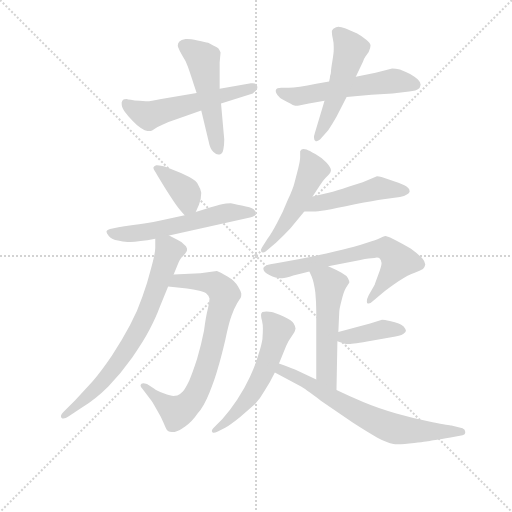
t = 0.00 s
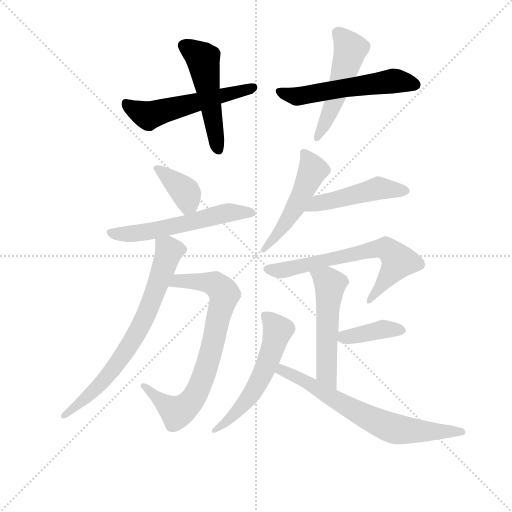
t = 2.12 s
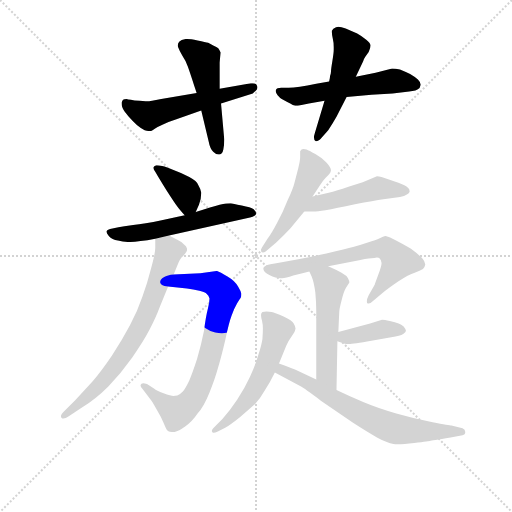
t = 4.23 s
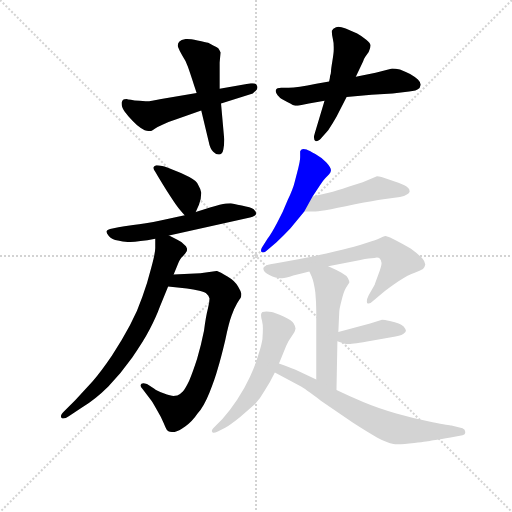
t = 6.35 s
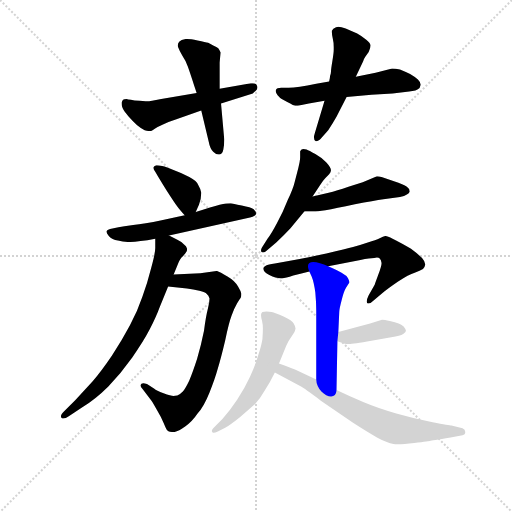
t = 8.46 s
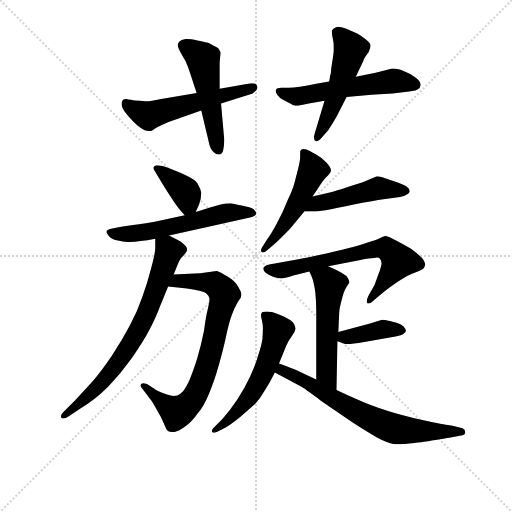
t = 10.58 s

The animated SVG that drew these frames (rendered in a browser with its animation timeline set to each time). Animation: 15 CSS @keyframes rules; one cycle of 10.58 s.

<svg version="1.1" viewBox="0 0 1024 1024" xmlns="http://www.w3.org/2000/svg">
  <g stroke="lightgray" stroke-dasharray="1,1" stroke-width="1" transform="scale(4, 4)">
    <line x1="0" y1="0" x2="256" y2="256"></line>
    <line x1="256" y1="0" x2="0" y2="256"></line>
    <line x1="128" y1="0" x2="128" y2="256"></line>
    <line x1="0" y1="128" x2="256" y2="128"></line>
  </g>
<g transform="scale(0.92, -0.92) translate(60, -900)">
   <style type="text/css">
    @keyframes keyframes0 {
      from {
       stroke: blue;
       stroke-dashoffset: 549;
       stroke-width: 128;
       }
       64% {
       animation-timing-function: step-end;
       stroke: blue;
       stroke-dashoffset: 0;
       stroke-width: 128;
       }
       to {
       stroke: black;
       stroke-width: 1024;
       }
       }
       #make-me-a-hanzi-animation-0 {
         animation: keyframes0 0.696777s both;
         animation-delay: 0.000000s;
         animation-timing-function: linear;
       }
    @keyframes keyframes1 {
      from {
       stroke: blue;
       stroke-dashoffset: 510;
       stroke-width: 128;
       }
       62% {
       animation-timing-function: step-end;
       stroke: blue;
       stroke-dashoffset: 0;
       stroke-width: 128;
       }
       to {
       stroke: black;
       stroke-width: 1024;
       }
       }
       #make-me-a-hanzi-animation-1 {
         animation: keyframes1 0.665039s both;
         animation-delay: 0.696777s;
         animation-timing-function: linear;
       }
    @keyframes keyframes2 {
      from {
       stroke: blue;
       stroke-dashoffset: 556;
       stroke-width: 128;
       }
       64% {
       animation-timing-function: step-end;
       stroke: blue;
       stroke-dashoffset: 0;
       stroke-width: 128;
       }
       to {
       stroke: black;
       stroke-width: 1024;
       }
       }
       #make-me-a-hanzi-animation-2 {
         animation: keyframes2 0.702474s both;
         animation-delay: 1.361816s;
         animation-timing-function: linear;
       }
    @keyframes keyframes3 {
      from {
       stroke: blue;
       stroke-dashoffset: 514;
       stroke-width: 128;
       }
       63% {
       animation-timing-function: step-end;
       stroke: blue;
       stroke-dashoffset: 0;
       stroke-width: 128;
       }
       to {
       stroke: black;
       stroke-width: 1024;
       }
       }
       #make-me-a-hanzi-animation-3 {
         animation: keyframes3 0.668294s both;
         animation-delay: 2.064290s;
         animation-timing-function: linear;
       }
    @keyframes keyframes4 {
      from {
       stroke: blue;
       stroke-dashoffset: 379;
       stroke-width: 128;
       }
       55% {
       animation-timing-function: step-end;
       stroke: blue;
       stroke-dashoffset: 0;
       stroke-width: 128;
       }
       to {
       stroke: black;
       stroke-width: 1024;
       }
       }
       #make-me-a-hanzi-animation-4 {
         animation: keyframes4 0.558431s both;
         animation-delay: 2.732585s;
         animation-timing-function: linear;
       }
    @keyframes keyframes5 {
      from {
       stroke: blue;
       stroke-dashoffset: 571;
       stroke-width: 128;
       }
       65% {
       animation-timing-function: step-end;
       stroke: blue;
       stroke-dashoffset: 0;
       stroke-width: 128;
       }
       to {
       stroke: black;
       stroke-width: 1024;
       }
       }
       #make-me-a-hanzi-animation-5 {
         animation: keyframes5 0.714681s both;
         animation-delay: 3.291016s;
         animation-timing-function: linear;
       }
    @keyframes keyframes6 {
      from {
       stroke: blue;
       stroke-dashoffset: 761;
       stroke-width: 128;
       }
       71% {
       animation-timing-function: step-end;
       stroke: blue;
       stroke-dashoffset: 0;
       stroke-width: 128;
       }
       to {
       stroke: black;
       stroke-width: 1024;
       }
       }
       #make-me-a-hanzi-animation-6 {
         animation: keyframes6 0.869303s both;
         animation-delay: 4.005697s;
         animation-timing-function: linear;
       }
    @keyframes keyframes7 {
      from {
       stroke: blue;
       stroke-dashoffset: 720;
       stroke-width: 128;
       }
       70% {
       animation-timing-function: step-end;
       stroke: blue;
       stroke-dashoffset: 0;
       stroke-width: 128;
       }
       to {
       stroke: black;
       stroke-width: 1024;
       }
       }
       #make-me-a-hanzi-animation-7 {
         animation: keyframes7 0.835938s both;
         animation-delay: 4.875000s;
         animation-timing-function: linear;
       }
    @keyframes keyframes8 {
      from {
       stroke: blue;
       stroke-dashoffset: 508;
       stroke-width: 128;
       }
       62% {
       animation-timing-function: step-end;
       stroke: blue;
       stroke-dashoffset: 0;
       stroke-width: 128;
       }
       to {
       stroke: black;
       stroke-width: 1024;
       }
       }
       #make-me-a-hanzi-animation-8 {
         animation: keyframes8 0.663411s both;
         animation-delay: 5.710938s;
         animation-timing-function: linear;
       }
    @keyframes keyframes9 {
      from {
       stroke: blue;
       stroke-dashoffset: 482;
       stroke-width: 128;
       }
       61% {
       animation-timing-function: step-end;
       stroke: blue;
       stroke-dashoffset: 0;
       stroke-width: 128;
       }
       to {
       stroke: black;
       stroke-width: 1024;
       }
       }
       #make-me-a-hanzi-animation-9 {
         animation: keyframes9 0.642253s both;
         animation-delay: 6.374349s;
         animation-timing-function: linear;
       }
    @keyframes keyframes10 {
      from {
       stroke: blue;
       stroke-dashoffset: 669;
       stroke-width: 128;
       }
       69% {
       animation-timing-function: step-end;
       stroke: blue;
       stroke-dashoffset: 0;
       stroke-width: 128;
       }
       to {
       stroke: black;
       stroke-width: 1024;
       }
       }
       #make-me-a-hanzi-animation-10 {
         animation: keyframes10 0.794434s both;
         animation-delay: 7.016602s;
         animation-timing-function: linear;
       }
    @keyframes keyframes11 {
      from {
       stroke: blue;
       stroke-dashoffset: 527;
       stroke-width: 128;
       }
       63% {
       animation-timing-function: step-end;
       stroke: blue;
       stroke-dashoffset: 0;
       stroke-width: 128;
       }
       to {
       stroke: black;
       stroke-width: 1024;
       }
       }
       #make-me-a-hanzi-animation-11 {
         animation: keyframes11 0.678874s both;
         animation-delay: 7.811035s;
         animation-timing-function: linear;
       }
    @keyframes keyframes12 {
      from {
       stroke: blue;
       stroke-dashoffset: 391;
       stroke-width: 128;
       }
       56% {
       animation-timing-function: step-end;
       stroke: blue;
       stroke-dashoffset: 0;
       stroke-width: 128;
       }
       to {
       stroke: black;
       stroke-width: 1024;
       }
       }
       #make-me-a-hanzi-animation-12 {
         animation: keyframes12 0.568197s both;
         animation-delay: 8.489909s;
         animation-timing-function: linear;
       }
    @keyframes keyframes13 {
      from {
       stroke: blue;
       stroke-dashoffset: 564;
       stroke-width: 128;
       }
       65% {
       animation-timing-function: step-end;
       stroke: blue;
       stroke-dashoffset: 0;
       stroke-width: 128;
       }
       to {
       stroke: black;
       stroke-width: 1024;
       }
       }
       #make-me-a-hanzi-animation-13 {
         animation: keyframes13 0.708984s both;
         animation-delay: 9.058105s;
         animation-timing-function: linear;
       }
    @keyframes keyframes14 {
      from {
       stroke: blue;
       stroke-dashoffset: 686;
       stroke-width: 128;
       }
       69% {
       animation-timing-function: step-end;
       stroke: blue;
       stroke-dashoffset: 0;
       stroke-width: 128;
       }
       to {
       stroke: black;
       stroke-width: 1024;
       }
       }
       #make-me-a-hanzi-animation-14 {
         animation: keyframes14 0.808268s both;
         animation-delay: 9.767090s;
         animation-timing-function: linear;
       }
</style>
<path d="M 367.5 698.0 L 290.5 685.0 Q 265.5 680.0 260.5 680.0 L 256.5 680.0 Q 250.5 680.0 243.5 681.0 Q 231.5 681.0 224.5 683.0 Q 217.5 684.0 215.5 685.0 Q 209.5 685.0 207.5 683.0 Q 205.5 681.0 204.5 677.0 L 204.5 674.0 Q 204.5 670.0 206.5 665.0 Q 209.5 658.0 219.5 647.0 Q 229.5 636.0 237.5 628.0 Q 245.5 621.0 254.5 617.0 Q 261.5 615.0 265.5 615.0 L 267.5 615.0 Q 269.5 615.0 276.5 620.0 Q 283.5 625.0 295.5 630.0 Q 307.5 636.0 323.5 641.0 L 377.5 660.0 L 420.5 675.0 L 489.5 697.0 Q 492.5 699.0 496.5 703.0 Q 499.5 706.0 499.5 710.0 Q 499.5 712.0 498.5 714.0 Q 496.5 719.0 489.5 719.0 L 485.5 719.0 L 417.5 707.0 L 367.5 698.0 Z" fill="lightgray"></path> 
<path d="M 417.5 707.0 L 417.5 764.0 L 419.5 786.0 Q 417.5 791.0 414.5 795.0 Q 411.5 797.0 403.5 801.0 Q 397.5 805.0 392.5 807.0 Q 387.5 808.0 369.5 812.0 Q 354.5 815.0 346.5 815.0 L 343.5 815.0 Q 333.5 814.0 329.5 809.0 Q 326.5 805.0 326.5 801.0 Q 326.5 799.0 327.5 797.0 Q 330.5 789.0 336.5 779.0 Q 343.5 769.0 348.5 755.0 Q 353.5 741.0 357.5 728.0 Q 361.5 715.0 367.5 698.0 L 377.5 660.0 L 393.5 593.0 Q 396.5 577.0 403.5 570.0 Q 409.5 564.0 414.5 564.0 L 417.5 564.0 Q 423.5 565.0 425.5 575.0 Q 427.5 585.0 427.5 597.0 L 420.5 675.0 L 417.5 707.0 Z" fill="lightgray"></path> 
<path d="M 655.5 723.0 L 627.5 718.0 Q 586.5 710.0 567.5 709.0 L 551.5 709.0 Q 541.5 709.0 539.5 704.0 L 539.5 701.0 Q 539.5 698.0 543.5 693.0 Q 548.5 687.0 552.5 685.0 L 564.5 678.0 Q 571.5 674.0 576.5 672.0 Q 581.5 670.0 587.5 670.0 L 611.5 675.0 L 645.5 681.0 L 693.5 689.0 L 747.5 694.0 L 793.5 697.0 L 820.5 700.0 Q 830.5 701.0 836.5 702.0 Q 843.5 703.0 848.5 706.0 Q 853.5 709.0 854.5 716.0 Q 854.5 721.0 848.5 727.0 Q 843.5 732.0 831.5 739.0 Q 819.5 745.0 809.5 749.0 Q 799.5 751.0 792.5 751.0 L 756.5 742.0 L 713.5 733.0 L 655.5 723.0 Z" fill="lightgray"></path> 
<path d="M 713.5 733.0 L 729.5 767.0 Q 730.5 771.0 734.5 777.0 L 741.5 787.0 Q 745.5 795.0 745.5 801.0 Q 745.5 806.0 735.5 814.0 Q 725.5 822.0 716.5 827.0 L 691.5 838.0 Q 681.5 842.0 675.5 842.0 Q 672.5 842.0 670.5 841.0 Q 663.5 838.0 661.5 833.0 L 661.5 830.0 Q 661.5 824.0 663.5 816.0 Q 665.5 808.0 665.5 798.0 L 665.5 792.0 Q 665.5 785.0 662.5 767.0 Q 659.5 749.0 659.5 744.0 Q 659.5 740.0 657.5 735.0 Q 657.5 731.0 655.5 723.0 L 645.5 681.0 L 624.5 611.0 Q 622.5 605.0 622.5 601.0 Q 622.5 595.0 626.5 593.0 L 628.5 593.0 Q 633.5 593.0 641.5 603.0 L 653.5 617.0 Q 662.5 630.0 671.5 646.0 L 693.5 689.0 L 713.5 733.0 Z" fill="lightgray"></path> 
<path d="M 365.5 439.0 L 372.5 455.0 Q 377.5 467.0 377.5 481.0 Q 376.5 489.0 371.5 497.0 Q 367.5 507.0 351.5 515.0 Q 335.5 524.0 318.5 530.0 Q 301.5 537.0 292.5 539.0 Q 285.5 541.0 281.5 541.0 L 279.5 541.0 Q 274.5 539.0 273.5 536.0 L 273.5 535.0 Q 273.5 532.0 278.5 525.0 Q 283.5 516.0 301.5 487.0 Q 319.5 459.0 325.5 451.0 Q 330.5 444.0 341.5 432.0 C 355.5 416.0 355.5 416.0 365.5 439.0 Z" fill="lightgray"></path> 
<path d="M 307.5 388.0 L 483.5 427.0 Q 496.5 431.0 496.5 435.0 L 496.5 436.0 Q 496.5 440.0 491.5 445.0 Q 485.5 449.0 465.5 453.0 Q 445.5 457.0 441.5 458.0 Q 433.5 458.0 417.5 455.0 Q 401.5 451.0 365.5 439.0 L 341.5 432.0 L 291.5 421.0 Q 253.5 413.0 229.5 411.0 L 210.5 408.0 Q 197.5 406.0 184.5 403.0 Q 172.5 401.0 171.5 397.0 L 171.5 396.0 Q 171.5 393.0 176.5 387.0 Q 183.5 379.0 196.5 377.0 Q 206.5 374.0 217.5 374.0 L 223.5 374.0 Q 232.5 374.0 245.5 376.0 Q 259.5 377.0 277.5 381.0 L 307.5 388.0 Z" fill="lightgray"></path> 
<path d="M 305.5 277.0 L 346.5 273.0 Q 360.5 271.0 373.5 268.0 Q 386.5 265.0 389.5 261.0 Q 393.5 258.0 395.5 251.0 Q 395.5 242.0 391.5 227.0 Q 387.5 212.0 383.5 181.0 Q 377.5 151.0 368.5 120.0 Q 358.5 89.0 351.5 73.0 Q 343.5 56.0 337.5 49.0 Q 330.5 42.0 325.5 40.0 Q 319.5 39.0 317.5 39.0 Q 311.5 39.0 295.5 45.0 Q 279.5 51.0 275.5 55.0 L 259.5 65.0 Q 254.5 67.0 251.5 67.0 Q 249.5 67.0 247.5 66.0 Q 245.5 64.0 245.5 62.0 Q 245.5 59.0 249.5 55.0 L 268.5 30.0 Q 273.5 23.0 281.5 8.0 Q 290.5 -7.0 295.5 -19.0 Q 300.5 -31.0 302.5 -34.0 Q 305.5 -37.0 307.5 -38.0 Q 308.5 -39.0 313.5 -39.0 L 319.5 -39.0 Q 328.5 -37.0 342.5 -27.0 Q 357.5 -17.0 369.5 1.0 Q 383.5 17.0 395.5 47.0 Q 407.5 77.0 413.5 99.0 Q 420.5 122.0 429.5 160.0 Q 437.5 198.0 443.5 214.0 Q 449.5 231.0 455.5 241.0 Q 462.5 251.0 463.5 253.0 Q 464.5 256.0 464.5 259.0 L 464.5 262.0 Q 463.5 267.0 457.5 277.0 Q 451.5 289.0 434.5 299.0 Q 417.5 309.0 411.5 311.0 L 375.5 306.0 L 317.5 303.0 C 287.5 301.0 275.5 280.0 305.5 277.0 Z" fill="lightgray"></path> 
<path d="M 277.5 381.0 L 277.5 361.0 Q 277.5 349.0 268.5 317.0 Q 260.5 285.0 249.5 255.0 Q 239.5 225.0 222.5 193.0 Q 205.5 161.0 183.5 127.0 Q 160.5 93.0 141.5 71.0 L 103.5 30.0 L 79.5 6.0 Q 72.5 -1.0 72.5 -5.0 Q 72.5 -7.0 73.5 -8.0 Q 75.5 -10.0 77.5 -10.0 Q 82.5 -10.0 89.5 -5.0 L 116.5 13.0 Q 147.5 32.0 175.5 60.0 Q 203.5 89.0 227.5 123.0 Q 251.5 157.0 265.5 184.0 Q 279.5 211.0 287.5 233.0 L 305.5 277.0 L 317.5 303.0 L 325.5 323.0 Q 330.5 337.0 337.5 343.0 Q 343.5 349.0 345.5 353.0 Q 346.5 354.0 346.5 357.0 L 346.5 360.0 Q 345.5 365.0 339.5 369.0 Q 334.5 375.0 325.5 379.0 L 307.5 388.0 C 280.5 401.0 277.5 403.0 277.5 381.0 Z" fill="lightgray"></path> 
<path d="M 619.5 473.0 L 633.5 494.0 Q 643.5 509.0 647.5 513.0 L 655.5 521.0 Q 659.5 526.0 659.5 530.0 Q 659.5 536.0 649.5 547.0 Q 639.5 557.0 625.5 565.0 Q 611.5 573.0 606.5 575.0 Q 602.5 576.0 599.5 576.0 Q 597.5 576.0 595.5 575.0 Q 593.5 573.0 592.5 571.0 L 592.5 558.0 Q 592.5 551.0 588.5 535.0 L 580.5 504.0 Q 577.5 491.0 565.5 465.0 Q 555.5 439.0 542.5 416.0 Q 530.5 393.0 521.5 381.0 L 509.5 362.0 Q 507.5 359.0 507.5 356.0 Q 507.5 354.0 508.5 352.0 Q 509.5 351.0 511.5 351.0 Q 514.5 351.0 517.5 353.0 L 540.5 373.0 Q 557.5 389.0 571.5 404.0 L 601.5 440.0 L 619.5 473.0 Z" fill="lightgray"></path> 
<path d="M 601.5 440.0 L 621.5 440.0 Q 629.5 440.0 647.5 443.0 Q 669.5 447.0 711.5 456.0 Q 753.5 464.0 773.5 467.0 L 809.5 472.0 Q 819.5 473.0 824.5 477.0 Q 829.5 480.0 830.5 483.0 L 830.5 484.0 Q 830.5 490.0 824.5 494.0 Q 817.5 499.0 796.5 506.0 L 769.5 515.0 Q 763.5 517.0 759.5 517.0 L 728.5 504.0 L 697.5 494.0 Q 671.5 485.0 654.5 481.0 L 619.5 473.0 C 590.5 466.0 571.5 440.0 601.5 440.0 Z" fill="lightgray"></path> 
<path d="M 653.5 321.0 L 723.5 335.0 Q 744.5 339.0 753.5 339.0 Q 756.5 340.0 759.5 340.0 Q 763.5 340.0 765.5 338.0 Q 768.5 335.0 769.5 328.0 Q 769.5 321.0 762.5 303.0 Q 755.5 284.0 754.5 281.0 L 741.5 258.0 Q 737.5 250.0 737.5 245.0 Q 737.5 242.0 738.5 241.0 Q 739.5 240.0 741.5 240.0 Q 745.5 240.0 751.5 246.0 L 771.5 263.0 Q 783.5 273.0 805.5 288.0 Q 828.5 303.0 841.5 307.0 Q 853.5 311.0 859.5 315.0 Q 863.5 319.0 864.5 325.0 Q 864.5 331.0 857.5 339.0 Q 849.5 347.0 833.5 359.0 Q 817.5 369.0 793.5 381.0 Q 781.5 387.0 777.5 387.0 Q 773.5 386.0 765.5 382.0 Q 757.5 378.0 739.5 373.0 Q 721.5 367.0 707.5 363.0 Q 693.5 359.0 649.5 349.0 Q 605.5 339.0 591.5 337.0 L 537.5 327.0 Q 522.5 325.0 518.5 323.0 Q 514.5 321.0 513.5 319.0 Q 512.5 317.0 512.5 316.0 Q 512.5 309.0 525.5 302.0 Q 539.5 295.0 550.5 295.0 L 553.5 295.0 Q 560.5 295.0 577.5 301.0 Q 595.5 306.0 612.5 310.0 L 653.5 321.0 Z" fill="lightgray"></path> 
<path d="M 671.5 52.0 L 673.5 158.0 L 675.5 178.0 L 677.5 222.0 Q 677.5 228.0 682.5 247.0 Q 687.5 267.0 692.5 275.0 L 699.5 286.0 Q 699.5 289.0 696.5 295.0 Q 693.5 301.0 682.5 307.0 Q 671.5 313.0 653.5 321.0 C 626.5 333.0 600.5 337.0 612.5 310.0 L 617.5 299.0 Q 622.5 287.0 625.5 264.0 Q 627.5 242.0 627.5 225.0 L 627.5 75.0 C 627.5 45.0 670.5 22.0 671.5 52.0 Z" fill="lightgray"></path> 
<path d="M 673.5 158.0 L 687.5 153.0 Q 688.5 152.0 693.5 152.0 L 698.5 152.0 Q 707.5 152.0 747.5 159.0 L 790.5 167.0 Q 810.5 170.0 816.5 174.0 Q 822.5 178.0 822.5 181.0 Q 821.5 185.0 817.5 190.0 Q 812.5 195.0 806.5 197.0 Q 799.5 199.0 787.5 202.0 Q 775.5 205.0 770.5 205.0 L 744.5 197.0 L 675.5 178.0 C 646.5 170.0 645.5 168.0 673.5 158.0 Z" fill="lightgray"></path> 
<path d="M 546.5 110.0 L 562.5 149.0 Q 565.5 157.0 573.5 168.0 L 579.5 177.0 Q 581.5 181.0 582.5 186.0 Q 582.5 190.0 578.5 197.0 Q 575.5 203.0 556.5 212.0 Q 537.5 221.0 530.5 222.0 Q 523.5 223.0 519.5 223.0 Q 513.5 223.0 510.5 222.0 Q 507.5 220.0 507.5 216.0 L 507.5 214.0 Q 507.5 210.0 509.5 203.0 Q 511.5 194.0 511.5 186.0 Q 511.5 177.0 510.5 163.0 Q 508.5 149.0 501.5 128.0 Q 495.5 107.0 483.5 81.0 Q 471.5 55.0 455.5 31.0 Q 439.5 7.0 423.5 -11.0 L 403.5 -31.0 Q 400.5 -34.0 400.5 -37.0 Q 400.5 -38.0 401.5 -39.0 Q 402.5 -41.0 404.5 -41.0 Q 407.5 -41.0 413.5 -38.0 L 429.5 -30.0 Q 437.5 -26.0 461.5 -7.0 L 494.5 22.0 Q 505.5 33.0 515.5 51.0 Q 527.5 69.0 537.5 90.0 L 546.5 110.0 Z" fill="lightgray"></path> 
<path d="M 537.5 90.0 L 595.5 59.0 Q 599.5 57.0 637.5 29.0 L 707.5 -19.0 Q 738.5 -39.0 759.5 -51.0 Q 781.5 -63.0 795.5 -65.0 Q 798.5 -66.0 804.5 -66.0 Q 817.5 -66.0 840.5 -63.0 Q 874.5 -59.0 875.5 -58.0 Q 876.5 -58.0 919.5 -51.0 L 945.5 -46.0 Q 951.5 -45.0 951.5 -39.0 Q 951.5 -33.0 945.5 -31.0 L 921.5 -25.0 Q 917.5 -25.0 880.5 -18.0 Q 843.5 -11.0 801.5 1.0 Q 760.5 13.0 729.5 26.0 Q 698.5 39.0 671.5 52.0 L 627.5 75.0 L 582.5 96.0 Q 577.5 99.0 546.5 110.0 C 518.5 120.0 511.5 104.0 537.5 90.0 Z" fill="lightgray"></path> 
      <clipPath id="make-me-a-hanzi-clip-0">
      <path d="M 367.5 698.0 L 290.5 685.0 Q 265.5 680.0 260.5 680.0 L 256.5 680.0 Q 250.5 680.0 243.5 681.0 Q 231.5 681.0 224.5 683.0 Q 217.5 684.0 215.5 685.0 Q 209.5 685.0 207.5 683.0 Q 205.5 681.0 204.5 677.0 L 204.5 674.0 Q 204.5 670.0 206.5 665.0 Q 209.5 658.0 219.5 647.0 Q 229.5 636.0 237.5 628.0 Q 245.5 621.0 254.5 617.0 Q 261.5 615.0 265.5 615.0 L 267.5 615.0 Q 269.5 615.0 276.5 620.0 Q 283.5 625.0 295.5 630.0 Q 307.5 636.0 323.5 641.0 L 377.5 660.0 L 420.5 675.0 L 489.5 697.0 Q 492.5 699.0 496.5 703.0 Q 499.5 706.0 499.5 710.0 Q 499.5 712.0 498.5 714.0 Q 496.5 719.0 489.5 719.0 L 485.5 719.0 L 417.5 707.0 L 367.5 698.0 Z" fill="lightgray"></path>
      </clipPath>
      <path clip-path="url(#make-me-a-hanzi-clip-0)" d="M 213.5 676.0 L 262.5 648.0 L 490.5 710.0 " fill="none" id="make-me-a-hanzi-animation-0" stroke-dasharray="421 842" stroke-linecap="round"></path>

      <clipPath id="make-me-a-hanzi-clip-1">
      <path d="M 417.5 707.0 L 417.5 764.0 L 419.5 786.0 Q 417.5 791.0 414.5 795.0 Q 411.5 797.0 403.5 801.0 Q 397.5 805.0 392.5 807.0 Q 387.5 808.0 369.5 812.0 Q 354.5 815.0 346.5 815.0 L 343.5 815.0 Q 333.5 814.0 329.5 809.0 Q 326.5 805.0 326.5 801.0 Q 326.5 799.0 327.5 797.0 Q 330.5 789.0 336.5 779.0 Q 343.5 769.0 348.5 755.0 Q 353.5 741.0 357.5 728.0 Q 361.5 715.0 367.5 698.0 L 377.5 660.0 L 393.5 593.0 Q 396.5 577.0 403.5 570.0 Q 409.5 564.0 414.5 564.0 L 417.5 564.0 Q 423.5 565.0 425.5 575.0 Q 427.5 585.0 427.5 597.0 L 420.5 675.0 L 417.5 707.0 Z" fill="lightgray"></path>
      </clipPath>
      <path clip-path="url(#make-me-a-hanzi-clip-1)" d="M 337.5 802.0 L 381.5 772.0 L 416.5 574.0 " fill="none" id="make-me-a-hanzi-animation-1" stroke-dasharray="382 764" stroke-linecap="round"></path>

      <clipPath id="make-me-a-hanzi-clip-2">
      <path d="M 655.5 723.0 L 627.5 718.0 Q 586.5 710.0 567.5 709.0 L 551.5 709.0 Q 541.5 709.0 539.5 704.0 L 539.5 701.0 Q 539.5 698.0 543.5 693.0 Q 548.5 687.0 552.5 685.0 L 564.5 678.0 Q 571.5 674.0 576.5 672.0 Q 581.5 670.0 587.5 670.0 L 611.5 675.0 L 645.5 681.0 L 693.5 689.0 L 747.5 694.0 L 793.5 697.0 L 820.5 700.0 Q 830.5 701.0 836.5 702.0 Q 843.5 703.0 848.5 706.0 Q 853.5 709.0 854.5 716.0 Q 854.5 721.0 848.5 727.0 Q 843.5 732.0 831.5 739.0 Q 819.5 745.0 809.5 749.0 Q 799.5 751.0 792.5 751.0 L 756.5 742.0 L 713.5 733.0 L 655.5 723.0 Z" fill="lightgray"></path>
      </clipPath>
      <path clip-path="url(#make-me-a-hanzi-clip-2)" d="M 547.5 703.0 L 585.5 691.0 L 792.5 724.0 L 842.5 717.0 " fill="none" id="make-me-a-hanzi-animation-2" stroke-dasharray="428 856" stroke-linecap="round"></path>

      <clipPath id="make-me-a-hanzi-clip-3">
      <path d="M 713.5 733.0 L 729.5 767.0 Q 730.5 771.0 734.5 777.0 L 741.5 787.0 Q 745.5 795.0 745.5 801.0 Q 745.5 806.0 735.5 814.0 Q 725.5 822.0 716.5 827.0 L 691.5 838.0 Q 681.5 842.0 675.5 842.0 Q 672.5 842.0 670.5 841.0 Q 663.5 838.0 661.5 833.0 L 661.5 830.0 Q 661.5 824.0 663.5 816.0 Q 665.5 808.0 665.5 798.0 L 665.5 792.0 Q 665.5 785.0 662.5 767.0 Q 659.5 749.0 659.5 744.0 Q 659.5 740.0 657.5 735.0 Q 657.5 731.0 655.5 723.0 L 645.5 681.0 L 624.5 611.0 Q 622.5 605.0 622.5 601.0 Q 622.5 595.0 626.5 593.0 L 628.5 593.0 Q 633.5 593.0 641.5 603.0 L 653.5 617.0 Q 662.5 630.0 671.5 646.0 L 693.5 689.0 L 713.5 733.0 Z" fill="lightgray"></path>
      </clipPath>
      <path clip-path="url(#make-me-a-hanzi-clip-3)" d="M 670.5 832.0 L 697.5 801.0 L 700.5 788.0 L 658.5 659.0 L 627.5 599.0 " fill="none" id="make-me-a-hanzi-animation-3" stroke-dasharray="386 772" stroke-linecap="round"></path>

      <clipPath id="make-me-a-hanzi-clip-4">
      <path d="M 365.5 439.0 L 372.5 455.0 Q 377.5 467.0 377.5 481.0 Q 376.5 489.0 371.5 497.0 Q 367.5 507.0 351.5 515.0 Q 335.5 524.0 318.5 530.0 Q 301.5 537.0 292.5 539.0 Q 285.5 541.0 281.5 541.0 L 279.5 541.0 Q 274.5 539.0 273.5 536.0 L 273.5 535.0 Q 273.5 532.0 278.5 525.0 Q 283.5 516.0 301.5 487.0 Q 319.5 459.0 325.5 451.0 Q 330.5 444.0 341.5 432.0 C 355.5 416.0 355.5 416.0 365.5 439.0 Z" fill="lightgray"></path>
      </clipPath>
      <path clip-path="url(#make-me-a-hanzi-clip-4)" d="M 279.5 536.0 L 342.5 482.0 L 349.5 458.0 L 344.5 444.0 " fill="none" id="make-me-a-hanzi-animation-4" stroke-dasharray="251 502" stroke-linecap="round"></path>

      <clipPath id="make-me-a-hanzi-clip-5">
      <path d="M 307.5 388.0 L 483.5 427.0 Q 496.5 431.0 496.5 435.0 L 496.5 436.0 Q 496.5 440.0 491.5 445.0 Q 485.5 449.0 465.5 453.0 Q 445.5 457.0 441.5 458.0 Q 433.5 458.0 417.5 455.0 Q 401.5 451.0 365.5 439.0 L 341.5 432.0 L 291.5 421.0 Q 253.5 413.0 229.5 411.0 L 210.5 408.0 Q 197.5 406.0 184.5 403.0 Q 172.5 401.0 171.5 397.0 L 171.5 396.0 Q 171.5 393.0 176.5 387.0 Q 183.5 379.0 196.5 377.0 Q 206.5 374.0 217.5 374.0 L 223.5 374.0 Q 232.5 374.0 245.5 376.0 Q 259.5 377.0 277.5 381.0 L 307.5 388.0 Z" fill="lightgray"></path>
      </clipPath>
      <path clip-path="url(#make-me-a-hanzi-clip-5)" d="M 179.5 397.0 L 186.5 392.0 L 237.5 393.0 L 437.5 438.0 L 487.5 436.0 " fill="none" id="make-me-a-hanzi-animation-5" stroke-dasharray="443 886" stroke-linecap="round"></path>

      <clipPath id="make-me-a-hanzi-clip-6">
      <path d="M 305.5 277.0 L 346.5 273.0 Q 360.5 271.0 373.5 268.0 Q 386.5 265.0 389.5 261.0 Q 393.5 258.0 395.5 251.0 Q 395.5 242.0 391.5 227.0 Q 387.5 212.0 383.5 181.0 Q 377.5 151.0 368.5 120.0 Q 358.5 89.0 351.5 73.0 Q 343.5 56.0 337.5 49.0 Q 330.5 42.0 325.5 40.0 Q 319.5 39.0 317.5 39.0 Q 311.5 39.0 295.5 45.0 Q 279.5 51.0 275.5 55.0 L 259.5 65.0 Q 254.5 67.0 251.5 67.0 Q 249.5 67.0 247.5 66.0 Q 245.5 64.0 245.5 62.0 Q 245.5 59.0 249.5 55.0 L 268.5 30.0 Q 273.5 23.0 281.5 8.0 Q 290.5 -7.0 295.5 -19.0 Q 300.5 -31.0 302.5 -34.0 Q 305.5 -37.0 307.5 -38.0 Q 308.5 -39.0 313.5 -39.0 L 319.5 -39.0 Q 328.5 -37.0 342.5 -27.0 Q 357.5 -17.0 369.5 1.0 Q 383.5 17.0 395.5 47.0 Q 407.5 77.0 413.5 99.0 Q 420.5 122.0 429.5 160.0 Q 437.5 198.0 443.5 214.0 Q 449.5 231.0 455.5 241.0 Q 462.5 251.0 463.5 253.0 Q 464.5 256.0 464.5 259.0 L 464.5 262.0 Q 463.5 267.0 457.5 277.0 Q 451.5 289.0 434.5 299.0 Q 417.5 309.0 411.5 311.0 L 375.5 306.0 L 317.5 303.0 C 287.5 301.0 275.5 280.0 305.5 277.0 Z" fill="lightgray"></path>
      </clipPath>
      <path clip-path="url(#make-me-a-hanzi-clip-6)" d="M 312.5 281.0 L 327.5 289.0 L 396.5 285.0 L 413.5 278.0 L 427.5 261.0 L 392.5 112.0 L 356.5 29.0 L 323.5 4.0 L 250.5 62.0 " fill="none" id="make-me-a-hanzi-animation-6" stroke-dasharray="633 1266" stroke-linecap="round"></path>

      <clipPath id="make-me-a-hanzi-clip-7">
      <path d="M 277.5 381.0 L 277.5 361.0 Q 277.5 349.0 268.5 317.0 Q 260.5 285.0 249.5 255.0 Q 239.5 225.0 222.5 193.0 Q 205.5 161.0 183.5 127.0 Q 160.5 93.0 141.5 71.0 L 103.5 30.0 L 79.5 6.0 Q 72.5 -1.0 72.5 -5.0 Q 72.5 -7.0 73.5 -8.0 Q 75.5 -10.0 77.5 -10.0 Q 82.5 -10.0 89.5 -5.0 L 116.5 13.0 Q 147.5 32.0 175.5 60.0 Q 203.5 89.0 227.5 123.0 Q 251.5 157.0 265.5 184.0 Q 279.5 211.0 287.5 233.0 L 305.5 277.0 L 317.5 303.0 L 325.5 323.0 Q 330.5 337.0 337.5 343.0 Q 343.5 349.0 345.5 353.0 Q 346.5 354.0 346.5 357.0 L 346.5 360.0 Q 345.5 365.0 339.5 369.0 Q 334.5 375.0 325.5 379.0 L 307.5 388.0 C 280.5 401.0 277.5 403.0 277.5 381.0 Z" fill="lightgray"></path>
      </clipPath>
      <path clip-path="url(#make-me-a-hanzi-clip-7)" d="M 286.5 376.0 L 306.5 353.0 L 250.5 200.0 L 208.5 128.0 L 166.5 75.0 L 77.5 -5.0 " fill="none" id="make-me-a-hanzi-animation-7" stroke-dasharray="592 1184" stroke-linecap="round"></path>

      <clipPath id="make-me-a-hanzi-clip-8">
      <path d="M 619.5 473.0 L 633.5 494.0 Q 643.5 509.0 647.5 513.0 L 655.5 521.0 Q 659.5 526.0 659.5 530.0 Q 659.5 536.0 649.5 547.0 Q 639.5 557.0 625.5 565.0 Q 611.5 573.0 606.5 575.0 Q 602.5 576.0 599.5 576.0 Q 597.5 576.0 595.5 575.0 Q 593.5 573.0 592.5 571.0 L 592.5 558.0 Q 592.5 551.0 588.5 535.0 L 580.5 504.0 Q 577.5 491.0 565.5 465.0 Q 555.5 439.0 542.5 416.0 Q 530.5 393.0 521.5 381.0 L 509.5 362.0 Q 507.5 359.0 507.5 356.0 Q 507.5 354.0 508.5 352.0 Q 509.5 351.0 511.5 351.0 Q 514.5 351.0 517.5 353.0 L 540.5 373.0 Q 557.5 389.0 571.5 404.0 L 601.5 440.0 L 619.5 473.0 Z" fill="lightgray"></path>
      </clipPath>
      <path clip-path="url(#make-me-a-hanzi-clip-8)" d="M 599.5 569.0 L 620.5 530.0 L 581.5 447.0 L 539.5 385.0 L 511.5 355.0 " fill="none" id="make-me-a-hanzi-animation-8" stroke-dasharray="380 760" stroke-linecap="round"></path>

      <clipPath id="make-me-a-hanzi-clip-9">
      <path d="M 601.5 440.0 L 621.5 440.0 Q 629.5 440.0 647.5 443.0 Q 669.5 447.0 711.5 456.0 Q 753.5 464.0 773.5 467.0 L 809.5 472.0 Q 819.5 473.0 824.5 477.0 Q 829.5 480.0 830.5 483.0 L 830.5 484.0 Q 830.5 490.0 824.5 494.0 Q 817.5 499.0 796.5 506.0 L 769.5 515.0 Q 763.5 517.0 759.5 517.0 L 728.5 504.0 L 697.5 494.0 Q 671.5 485.0 654.5 481.0 L 619.5 473.0 C 590.5 466.0 571.5 440.0 601.5 440.0 Z" fill="lightgray"></path>
      </clipPath>
      <path clip-path="url(#make-me-a-hanzi-clip-9)" d="M 606.5 444.0 L 630.5 458.0 L 761.5 491.0 L 824.5 484.0 " fill="none" id="make-me-a-hanzi-animation-9" stroke-dasharray="354 708" stroke-linecap="round"></path>

      <clipPath id="make-me-a-hanzi-clip-10">
      <path d="M 653.5 321.0 L 723.5 335.0 Q 744.5 339.0 753.5 339.0 Q 756.5 340.0 759.5 340.0 Q 763.5 340.0 765.5 338.0 Q 768.5 335.0 769.5 328.0 Q 769.5 321.0 762.5 303.0 Q 755.5 284.0 754.5 281.0 L 741.5 258.0 Q 737.5 250.0 737.5 245.0 Q 737.5 242.0 738.5 241.0 Q 739.5 240.0 741.5 240.0 Q 745.5 240.0 751.5 246.0 L 771.5 263.0 Q 783.5 273.0 805.5 288.0 Q 828.5 303.0 841.5 307.0 Q 853.5 311.0 859.5 315.0 Q 863.5 319.0 864.5 325.0 Q 864.5 331.0 857.5 339.0 Q 849.5 347.0 833.5 359.0 Q 817.5 369.0 793.5 381.0 Q 781.5 387.0 777.5 387.0 Q 773.5 386.0 765.5 382.0 Q 757.5 378.0 739.5 373.0 Q 721.5 367.0 707.5 363.0 Q 693.5 359.0 649.5 349.0 Q 605.5 339.0 591.5 337.0 L 537.5 327.0 Q 522.5 325.0 518.5 323.0 Q 514.5 321.0 513.5 319.0 Q 512.5 317.0 512.5 316.0 Q 512.5 309.0 525.5 302.0 Q 539.5 295.0 550.5 295.0 L 553.5 295.0 Q 560.5 295.0 577.5 301.0 Q 595.5 306.0 612.5 310.0 L 653.5 321.0 Z" fill="lightgray"></path>
      </clipPath>
      <path clip-path="url(#make-me-a-hanzi-clip-10)" d="M 519.5 315.0 L 555.5 312.0 L 778.5 360.0 L 806.5 332.0 L 741.5 244.0 " fill="none" id="make-me-a-hanzi-animation-10" stroke-dasharray="541 1082" stroke-linecap="round"></path>

      <clipPath id="make-me-a-hanzi-clip-11">
      <path d="M 671.5 52.0 L 673.5 158.0 L 675.5 178.0 L 677.5 222.0 Q 677.5 228.0 682.5 247.0 Q 687.5 267.0 692.5 275.0 L 699.5 286.0 Q 699.5 289.0 696.5 295.0 Q 693.5 301.0 682.5 307.0 Q 671.5 313.0 653.5 321.0 C 626.5 333.0 600.5 337.0 612.5 310.0 L 617.5 299.0 Q 622.5 287.0 625.5 264.0 Q 627.5 242.0 627.5 225.0 L 627.5 75.0 C 627.5 45.0 670.5 22.0 671.5 52.0 Z" fill="lightgray"></path>
      </clipPath>
      <path clip-path="url(#make-me-a-hanzi-clip-11)" d="M 620.5 307.0 L 657.5 281.0 L 649.5 97.0 L 668.5 60.0 " fill="none" id="make-me-a-hanzi-animation-11" stroke-dasharray="399 798" stroke-linecap="round"></path>

      <clipPath id="make-me-a-hanzi-clip-12">
      <path d="M 673.5 158.0 L 687.5 153.0 Q 688.5 152.0 693.5 152.0 L 698.5 152.0 Q 707.5 152.0 747.5 159.0 L 790.5 167.0 Q 810.5 170.0 816.5 174.0 Q 822.5 178.0 822.5 181.0 Q 821.5 185.0 817.5 190.0 Q 812.5 195.0 806.5 197.0 Q 799.5 199.0 787.5 202.0 Q 775.5 205.0 770.5 205.0 L 744.5 197.0 L 675.5 178.0 C 646.5 170.0 645.5 168.0 673.5 158.0 Z" fill="lightgray"></path>
      </clipPath>
      <path clip-path="url(#make-me-a-hanzi-clip-12)" d="M 682.5 162.0 L 769.5 184.0 L 814.5 182.0 " fill="none" id="make-me-a-hanzi-animation-12" stroke-dasharray="263 526" stroke-linecap="round"></path>

      <clipPath id="make-me-a-hanzi-clip-13">
      <path d="M 546.5 110.0 L 562.5 149.0 Q 565.5 157.0 573.5 168.0 L 579.5 177.0 Q 581.5 181.0 582.5 186.0 Q 582.5 190.0 578.5 197.0 Q 575.5 203.0 556.5 212.0 Q 537.5 221.0 530.5 222.0 Q 523.5 223.0 519.5 223.0 Q 513.5 223.0 510.5 222.0 Q 507.5 220.0 507.5 216.0 L 507.5 214.0 Q 507.5 210.0 509.5 203.0 Q 511.5 194.0 511.5 186.0 Q 511.5 177.0 510.5 163.0 Q 508.5 149.0 501.5 128.0 Q 495.5 107.0 483.5 81.0 Q 471.5 55.0 455.5 31.0 Q 439.5 7.0 423.5 -11.0 L 403.5 -31.0 Q 400.5 -34.0 400.5 -37.0 Q 400.5 -38.0 401.5 -39.0 Q 402.5 -41.0 404.5 -41.0 Q 407.5 -41.0 413.5 -38.0 L 429.5 -30.0 Q 437.5 -26.0 461.5 -7.0 L 494.5 22.0 Q 505.5 33.0 515.5 51.0 Q 527.5 69.0 537.5 90.0 L 546.5 110.0 Z" fill="lightgray"></path>
      </clipPath>
      <path clip-path="url(#make-me-a-hanzi-clip-13)" d="M 515.5 216.0 L 543.5 180.0 L 512.5 91.0 L 477.5 30.0 L 405.5 -36.0 " fill="none" id="make-me-a-hanzi-animation-13" stroke-dasharray="436 872" stroke-linecap="round"></path>

      <clipPath id="make-me-a-hanzi-clip-14">
      <path d="M 537.5 90.0 L 595.5 59.0 Q 599.5 57.0 637.5 29.0 L 707.5 -19.0 Q 738.5 -39.0 759.5 -51.0 Q 781.5 -63.0 795.5 -65.0 Q 798.5 -66.0 804.5 -66.0 Q 817.5 -66.0 840.5 -63.0 Q 874.5 -59.0 875.5 -58.0 Q 876.5 -58.0 919.5 -51.0 L 945.5 -46.0 Q 951.5 -45.0 951.5 -39.0 Q 951.5 -33.0 945.5 -31.0 L 921.5 -25.0 Q 917.5 -25.0 880.5 -18.0 Q 843.5 -11.0 801.5 1.0 Q 760.5 13.0 729.5 26.0 Q 698.5 39.0 671.5 52.0 L 627.5 75.0 L 582.5 96.0 Q 577.5 99.0 546.5 110.0 C 518.5 120.0 511.5 104.0 537.5 90.0 Z" fill="lightgray"></path>
      </clipPath>
      <path clip-path="url(#make-me-a-hanzi-clip-14)" d="M 546.5 92.0 L 554.5 96.0 L 728.5 -2.0 L 790.5 -30.0 L 847.5 -38.0 L 943.5 -38.0 " fill="none" id="make-me-a-hanzi-animation-14" stroke-dasharray="558 1116" stroke-linecap="round"></path>

</g>
</svg>
